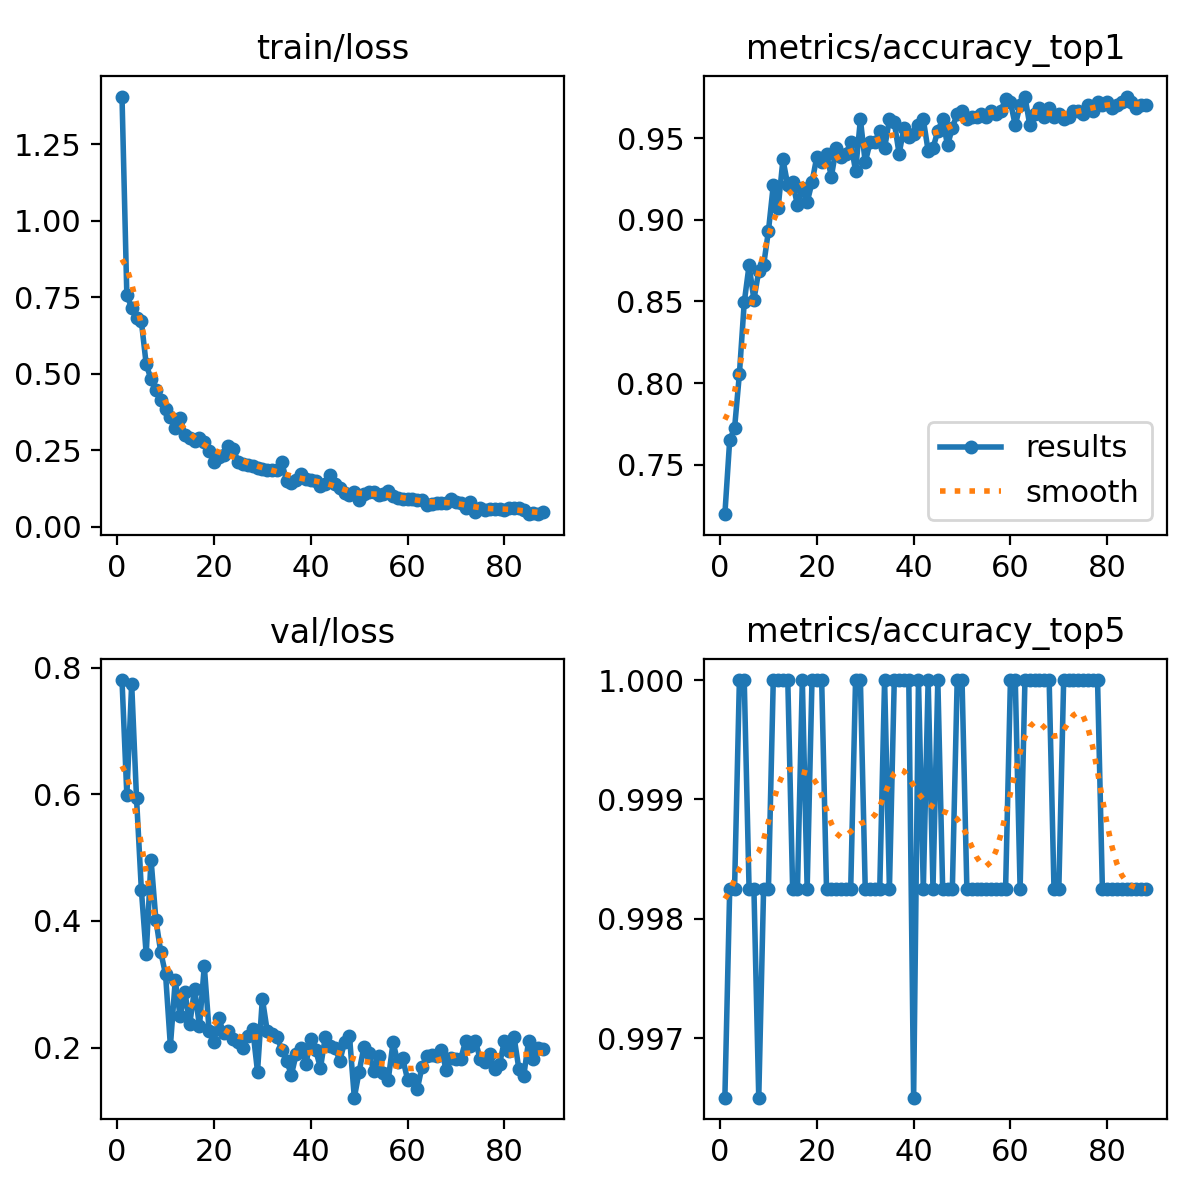

Data behind this chart, as committed beside it:
epoch, time, train/loss, metrics/accuracy_top1, metrics/accuracy_top5, val/loss, lr/pg0, lr/pg1, lr/pg2
1, 31.51, 1.406, 0.7198, 0.9965, 0.7805, 0.0003294, 0.0003294, 0.0003294
2, 56.32, 0.7565, 0.7653, 0.9982, 0.5992, 0.0006626, 0.0006626, 0.0006626
3, 83.03, 0.7162, 0.7723, 0.9982, 0.7744, 0.0009956, 0.0009956, 0.0009956
4, 108.7, 0.683, 0.8056, 1, 0.5941, 0.000999, 0.000999, 0.000999
5, 134.2, 0.6713, 0.8494, 1, 0.4494, 0.0009982, 0.0009982, 0.0009982
6, 160.7, 0.5308, 0.8721, 0.9982, 0.3474, 0.0009973, 0.0009973, 0.0009973
7, 187.1, 0.4818, 0.8511, 0.9982, 0.497, 0.0009961, 0.0009961, 0.0009961
8, 213.9, 0.4459, 0.8687, 0.9965, 0.4021, 0.0009946, 0.0009946, 0.0009946
9, 240, 0.4126, 0.8721, 0.9982, 0.3511, 0.000993, 0.000993, 0.000993
10, 266.1, 0.3848, 0.8932, 0.9982, 0.3158, 0.0009912, 0.0009912, 0.0009912
11, 291.9, 0.3599, 0.9212, 1, 0.2025, 0.0009891, 0.0009891, 0.0009891
12, 318.2, 0.3234, 0.9072, 1, 0.3062, 0.0009868, 0.0009868, 0.0009868
13, 344, 0.3565, 0.9369, 1, 0.2497, 0.0009843, 0.0009843, 0.0009843
14, 368.2, 0.3008, 0.9212, 1, 0.2878, 0.0009816, 0.0009816, 0.0009816
15, 394.3, 0.2886, 0.9229, 0.9982, 0.2371, 0.0009787, 0.0009787, 0.0009787
16, 421.5, 0.2812, 0.9089, 0.9982, 0.2931, 0.0009756, 0.0009756, 0.0009756
17, 446.1, 0.2904, 0.9194, 1, 0.2333, 0.0009722, 0.0009722, 0.0009722
18, 471, 0.278, 0.9107, 0.9982, 0.3286, 0.0009687, 0.0009687, 0.0009687
19, 497.5, 0.2486, 0.9229, 1, 0.226, 0.0009649, 0.0009649, 0.0009649
20, 522.8, 0.2122, 0.9387, 1, 0.2091, 0.000961, 0.000961, 0.000961
21, 548.4, 0.2283, 0.9352, 1, 0.2462, 0.0009568, 0.0009568, 0.0009568
22, 575, 0.2345, 0.9405, 0.9982, 0.2225, 0.0009525, 0.0009525, 0.0009525
23, 600.7, 0.2636, 0.9264, 0.9982, 0.2258, 0.0009479, 0.0009479, 0.0009479
24, 626.8, 0.2536, 0.944, 0.9982, 0.2141, 0.0009432, 0.0009432, 0.0009432
25, 653.5, 0.2123, 0.9387, 0.9982, 0.2086, 0.0009382, 0.0009382, 0.0009382
26, 679.5, 0.2048, 0.9405, 0.9982, 0.1995, 0.0009331, 0.0009331, 0.0009331
27, 705.3, 0.203, 0.9475, 0.9982, 0.2189, 0.0009278, 0.0009278, 0.0009278
28, 731.2, 0.1999, 0.93, 1, 0.2298, 0.0009222, 0.0009222, 0.0009222
29, 756.8, 0.1913, 0.9615, 1, 0.162, 0.0009165, 0.0009165, 0.0009165
30, 783, 0.19, 0.9352, 0.9982, 0.2773, 0.0009107, 0.0009107, 0.0009107
31, 809.8, 0.1857, 0.9475, 0.9982, 0.2265, 0.0009046, 0.0009046, 0.0009046
32, 835.3, 0.1863, 0.9475, 0.9982, 0.2217, 0.0008984, 0.0008984, 0.0008984
33, 861.2, 0.1841, 0.9545, 0.9982, 0.2174, 0.000892, 0.000892, 0.000892
34, 887.7, 0.2105, 0.944, 1, 0.1966, 0.0008854, 0.0008854, 0.0008854
35, 913.4, 0.1504, 0.9615, 0.9982, 0.1791, 0.0008786, 0.0008786, 0.0008786
36, 938.6, 0.1439, 0.9597, 1, 0.1571, 0.0008717, 0.0008717, 0.0008717
37, 964.5, 0.1523, 0.9405, 1, 0.1898, 0.0008646, 0.0008646, 0.0008646
38, 990.4, 0.1711, 0.9562, 1, 0.1996, 0.0008574, 0.0008574, 0.0008574
39, 1016, 0.157, 0.951, 1, 0.1738, 0.00085, 0.00085, 0.00085
40, 1043, 0.1543, 0.9527, 0.9965, 0.2143, 0.0008424, 0.0008424, 0.0008424
41, 1069, 0.1485, 0.958, 1, 0.1969, 0.0008347, 0.0008347, 0.0008347
42, 1094, 0.1325, 0.9615, 0.9982, 0.1676, 0.0008269, 0.0008269, 0.0008269
43, 1120, 0.1399, 0.9422, 1, 0.2166, 0.0008189, 0.0008189, 0.0008189
44, 1147, 0.1691, 0.944, 0.9982, 0.2028, 0.0008108, 0.0008108, 0.0008108
45, 1174, 0.1404, 0.9545, 1, 0.1998, 0.0008025, 0.0008025, 0.0008025
46, 1200, 0.125, 0.9615, 0.9982, 0.1793, 0.0007941, 0.0007941, 0.0007941
47, 1227, 0.1097, 0.9457, 0.9982, 0.2085, 0.0007856, 0.0007856, 0.0007856
48, 1252, 0.103, 0.9562, 0.9982, 0.2182, 0.0007769, 0.0007769, 0.0007769
49, 1278, 0.1129, 0.965, 1, 0.1208, 0.0007681, 0.0007681, 0.0007681
50, 1303, 0.08626, 0.9667, 1, 0.1621, 0.0007593, 0.0007593, 0.0007593
51, 1329, 0.1078, 0.9615, 0.9982, 0.2015, 0.0007503, 0.0007503, 0.0007503
52, 1355, 0.113, 0.9632, 0.9982, 0.1921, 0.0007411, 0.0007411, 0.0007411
53, 1379, 0.1147, 0.9632, 0.9982, 0.1636, 0.0007319, 0.0007319, 0.0007319
54, 1405, 0.1039, 0.965, 0.9982, 0.1867, 0.0007226, 0.0007226, 0.0007226
55, 1431, 0.1057, 0.9632, 0.9982, 0.159, 0.0007132, 0.0007132, 0.0007132
56, 1459, 0.1172, 0.9667, 0.9982, 0.1484, 0.0007037, 0.0007037, 0.0007037
57, 1485, 0.1018, 0.965, 0.9982, 0.208, 0.0006941, 0.0006941, 0.0006941
58, 1511, 0.09522, 0.9667, 0.9982, 0.1769, 0.0006844, 0.0006844, 0.0006844
59, 1536, 0.08919, 0.9737, 0.9982, 0.1827, 0.0006746, 0.0006746, 0.0006746
60, 1561, 0.09131, 0.972, 1, 0.1494, 0.0006648, 0.0006648, 0.0006648
... 28 more rows
